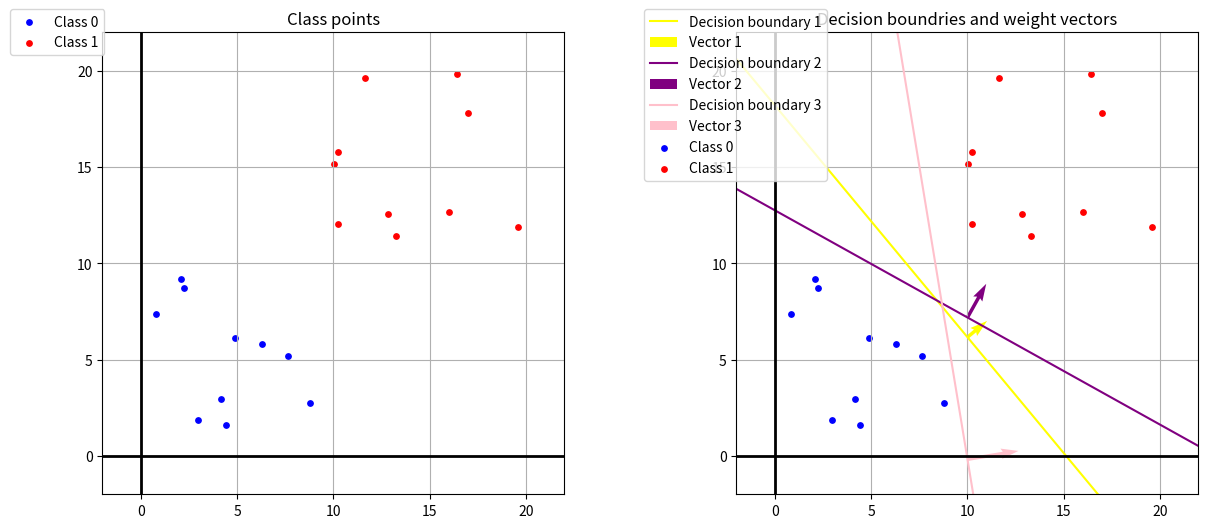

Generate this figure with matplotlib:
import numpy as np
import matplotlib.pyplot as plt

# Fix random seed for reproducibility
np.random.seed(5)

def GenerateInputs():
    # Generate 10 random 2D points for class 0 in range [0, 10]
    classZero = np.random.uniform(0.0, 10.0, (10, 2))

    # Generate 10 random 2D points for class 1 in range [10, 20]
    classOne = np.random.uniform(10.0, 20.0, (10, 2))

    # Print the generated points for inspection
    for (x0, y0), (x1, y1) in zip(classZero, classOne):
        print(f"Class zero x: {x0}, y: {y0}")
        print(f"Class one x: {x1}, y: {y1}")
    return classZero, classOne


def NeuralNeuron(input):
    # Randomly initialize weights (w1, w2) and bias (b) for the neuron
    w1, w2, b = np.random.uniform(-10, 10, 3)
    logits = []

    # Compute the linear combination (weighted sum) for each input point
    for x, y in input:
        a = x*w1 + y*w2 + b
        logits.append(a)

    # Return neuron outputs + weights and bias used
    return logits, w1, w2, b

def sigmoid(logit):
    # Sigmoid activation function maps any value into (0,1)
    return 1 / (1 + np.exp(-logit))

def IsPredictionCorrect(logits, groundTruths, activationFunc):
    # Classify points using threshold (step) or sigmoid activation
    if activationFunc == 'threshold':
        preds =  [1 if a >= 0 else 0 for a in logits]
    elif activationFunc == 'sigmoid':
        preds = [1 if sigmoid(a) >= 0.5 else 0 for a in logits]
    else:
        raise ValueError("activation function not valid")
    
    # Check if all predictions match the ground-truth labels
    return all(p == gt for p, gt in zip(preds, groundTruths))

def DrawPoints(axes, classZero, classOne):
    # Plot points of both classes
    axes.scatter(classZero[:,0], classZero[:,1], color="blue", label="Class 0", s=15)
    axes.scatter(classOne[:,0], classOne[:,1], color="red", label="Class 1", s=15)

    # Add grid, axis lines, and formatting
    axes.grid(True, zorder=0)
    axes.axhline(0, color='black', linewidth=2)
    axes.axvline(0, color='black', linewidth=2)
    axes.set_xlim(-2, 22)
    axes.set_ylim(-2, 22)
    axes.set_aspect('equal') 
    axes.legend(bbox_to_anchor=(-0.2, 1.05), loc='upper left', borderaxespad=0.)
    axes.set_title('Class points')

def DrawBoundries(axes, classZero, classOne, weights):
    # X-axis values for plotting decision boundaries
    xPoints = np.linspace(-2, 22, 100)
    colors = ['yellow', 'purple', 'pink']
    for i, weight in enumerate(weights):
        w1, w2, b = weight

        # If w2 != 0, plot line y = -(w1/w2)*x - (b/w2)
        if w2 != 0:
            yPoints = -(w1 / w2) * xPoints - (b / w2)
            x0 = 10
            y0 = -(w1 /w2) * x0 - (b / w2)
            axes.plot(xPoints, yPoints, color=colors[i], label=f'Decision boundary {i + 1}')

        # If w2 == 0, decision boundary is a vertical line
        else:
            xIntercept = -b / w1
            x0 = xIntercept
            y0 = 10
            axes.axvline(x=xIntercept, color=colors[i], label=f'Decision boundary {i + 1}')

        # Draw the weight vector showing the orientation of the boundary
        axes.quiver(x0, y0, w1, w2, angles='xy', scale_units='xy', scale=0.35, color=colors[i], label=f'Vector {i + 1}')

    # Replot the data points for context
    DrawPoints(axes, classZero, classOne)
    axes.set_title('Decision boundries and weight vectors')

# === Main execution ===

# Generate training data (two classes of points)
classZero, classOne = GenerateInputs()
sigWeights = []
threshWeights = []

# Ground truth labels: 0 for classZero, 1 for classOne
groundTruths = [0] * len(classZero) + [1] * len(classOne)

# Combine all data points into one array
allPoints = np.vstack((classZero, classOne))

# Randomly try weights until we find 3 that perfectly separate the classes
while len(sigWeights) < 3 and len(threshWeights) < 3:
    logits, w1, w2, b = NeuralNeuron(allPoints)

    # Check for perfect classification with threshold activation
    if IsPredictionCorrect(logits, groundTruths, 'threshold') and len(threshWeights) < 3:
        threshWeights.append((w1, w2, b))

    # Check for perfect classification with sigmoid activation
    if IsPredictionCorrect(logits, groundTruths, 'sigmoid') and len(sigWeights) < 3:
        sigWeights.append((w1, w2, b))

# Print out the weights and biases that achieved perfect classification
for (w01, w02, b0), (w11, w12, b1) in zip(threshWeights, sigWeights):
    print(f"Threshold values: {w01}, {w02}, {b0}")
    print(f"Sigmoid values: {w11}, {w12}, {b1}")

# Draw results: points and decision boundaries found
fig, axs = plt.subplots(1, 2, figsize=(15, 6))
DrawPoints(axs[0], classZero, classOne)
DrawBoundries(axs[1], classZero, classOne, threshWeights)
plt.show()